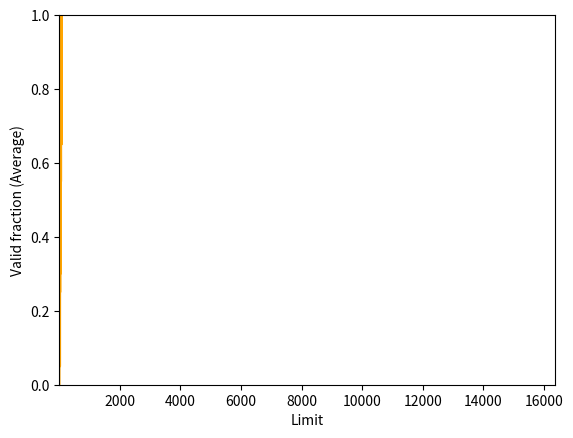

The matplotlib source for this figure:
#! /usr/bin/env python

import random
import matplotlib.pyplot as plt
import numpy as np

addsize = 1024
physize = 16 * 1024
list = [0] * physize

for i in range(300):
    random.seed(i)
    for j in range(physize):
        limit = j
        viraddress = int(addsize * (random.random()))

        if viraddress < limit:
            list[j] += 1


fig = plt.figure()
x = np.linspace(1, physize, physize)
plt.plot(x, [u / 20 for u in list], color='orange')
plt.ylim(0, 1)
plt.margins(0)
plt.xlabel('Limit')
plt.ylabel('Valid fraction (Average)')
plt.savefig('aufgabe5.png', dpi=227)
plt.show()
